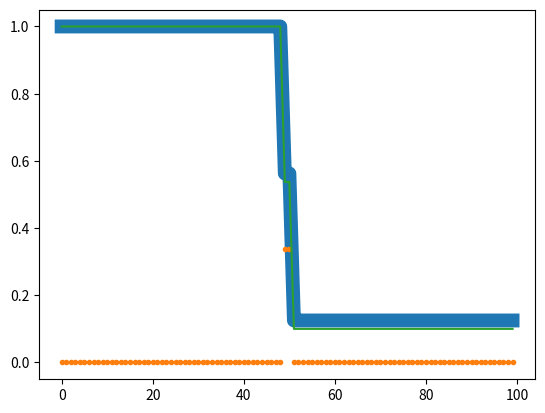

This chart was generated by the following Python code:
import numpy as np
import matplotlib.pyplot as plt

# Constants
gamma = 1.4  # Specific heat ratio for air

# Grid and simulation parameters
nx = 100  # number of grid points
x = np.linspace(0, 1, nx)  # spatial domain
dx = x[1] - x[0]

# Initial conditions - Sod shock tube
x_center = 0.5
rho_left = 1.0
u_left = 0.0
p_left = 1.0
rho_right = 0.125
u_right = 0.0
p_right = 0.1

rho = np.where(x < x_center, rho_left, rho_right)
u = np.where(x < x_center, u_left, u_right)
p = np.where(x < x_center, p_left, p_right)
E = p / ((gamma - 1) * rho) + 0.5 * u**2
U = np.array([rho, rho * u, rho * E])

# Function to compute flux
def compute_flux(U):
    rho, m, E = U
    u = m / rho
    p = (gamma - 1) * (E - 0.5 * rho * u**2)
    F = np.array([m, m**2 / rho + p, (E + p) * u])
    return F



# Lax-Friedrichs scheme
CFL = 0.5  # Courant number
t = 0.0  # start time
t_end = 0.2  # end time

while t < t_end:
    F = compute_flux(U)

    
    # Calculate sound speed and determine dt for CFL condition
    a = np.sqrt(gamma * p / rho)
    max_speed = np.max(np.abs(u) + a)
    dt = min(CFL * dx / max_speed, t_end - t)



    # Lax-Friedrichs update
    print("dt: ", dt)
    print("dx: ", dx)

    U[:, 1:-1] = 0.5 * (U[:, 2:] + U[:, :-2]) - dt / (2 * dx) * (F[:, 2:] - F[:, :-2])



    # Boundary conditions
    U[:, 0] = U[:, 1]
    U[:, -1] = U[:, -2]



    # Update time and derived quantities
    t += dt
    rho, m, E = U
    u = m / rho
    p = (gamma - 1) * (E - 0.5 * rho * u**2)

    plt.plot(rho,linewidth=10)
    plt.plot(u,'.')
    plt.plot(p)

    plt.show()

    exit()



# Plotting results
plt.figure(figsize=(12, 8))
plt.plot(x, rho, label='Density')
plt.plot(x, u, label='Velocity')
plt.plot(x, p, label='Pressure')
plt.legend()
plt.title(f"Sod Shock Tube Problem at t = {t:.2f} - Lax-Friedrichs Scheme")
plt.xlabel("x")
plt.ylabel("Variables")
plt.show()
